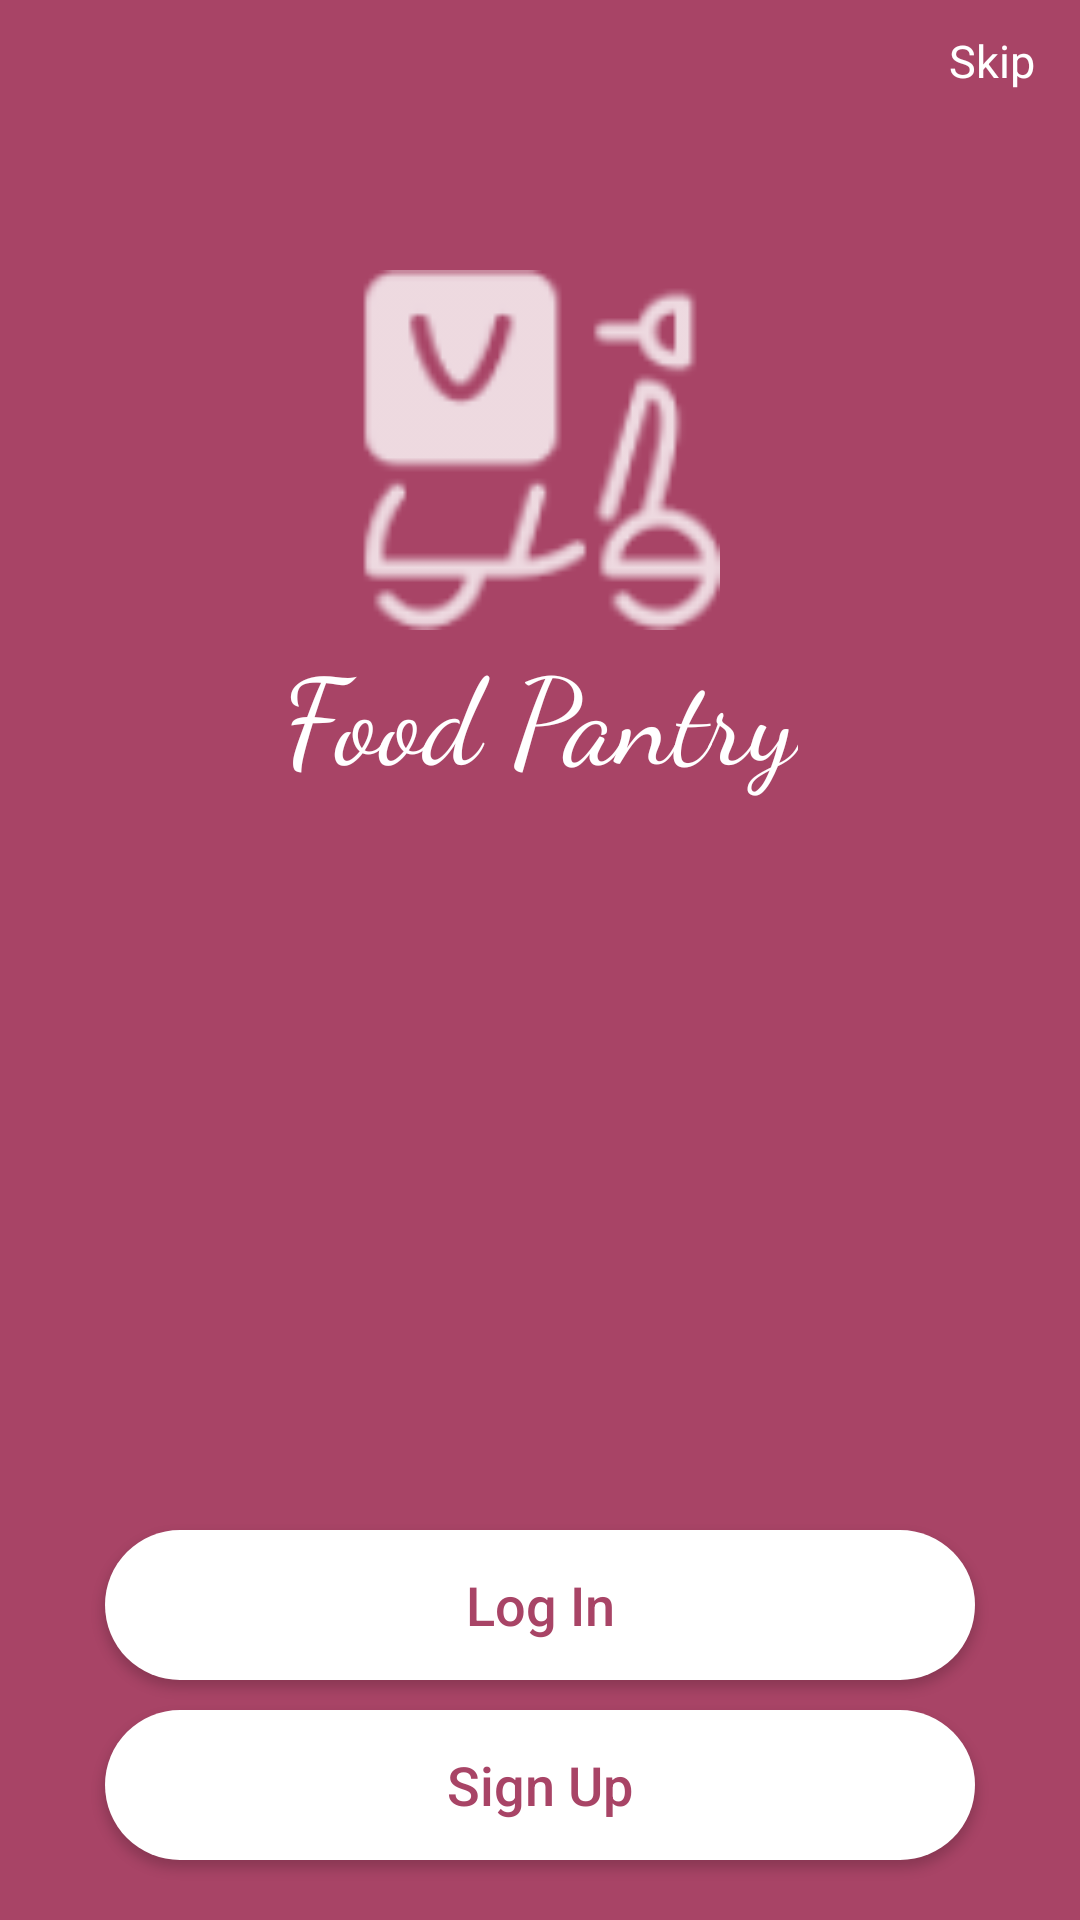

Android layout source for this screen:
<!-- AndroidManifest.xml: application theme Theme.GroceryApp -->
<!-- res/layout/activity_get_started.xml -->
<?xml version="1.0" encoding="utf-8"?>
<androidx.constraintlayout.widget.ConstraintLayout xmlns:android="http://schemas.android.com/apk/res/android"
    xmlns:app="http://schemas.android.com/apk/res-auto"
    xmlns:tools="http://schemas.android.com/tools"
    android:layout_width="match_parent"
    android:layout_height="match_parent"
    tools:context=".GetStarted"
    android:background="@color/pink_dark">

    <TextView
        android:id="@+id/getStarted_skip_textView"
        android:layout_width="wrap_content"
        android:layout_height="wrap_content"
        app:layout_constraintRight_toRightOf="parent"
        app:layout_constraintTop_toTopOf="parent"
        android:text="Skip"
        android:textColor="@color/white"
        android:textSize="15sp"
        android:layout_marginTop="10dp"
        android:layout_marginEnd="15dp"/>

    <ImageView
        android:id="@+id/getStarted_appLogo_img"
        android:layout_width="120dp"
        android:layout_height="120dp"
        android:src="@drawable/ic_app_logo"
        app:layout_constraintTop_toTopOf="@id/getStarted_skip_textView"
        app:layout_constraintRight_toRightOf="parent"
        app:layout_constraintLeft_toLeftOf="parent"
        android:layout_marginTop="80dp"/>

    <TextView
        android:id="@+id/getStarted_appName_textView"
        android:layout_width="wrap_content"
        android:layout_height="wrap_content"
        android:text="Food Pantry"
        android:textColor="@color/white"
        android:textSize="40dp"
        android:fontFamily="cursive"
        app:layout_constraintRight_toRightOf="parent"
        app:layout_constraintLeft_toLeftOf="parent"
        app:layout_constraintTop_toBottomOf="@id/getStarted_appLogo_img"/>

    <Button
        android:id="@+id/getStarted_signUp_btn"
        android:layout_width="match_parent"
        android:layout_height="50dp"
        app:layout_constraintRight_toRightOf="parent"
        app:layout_constraintLeft_toLeftOf="parent"
        app:layout_constraintBottom_toBottomOf="parent"
        android:background="@drawable/custom_rouded_white_background"
        android:layout_marginStart="35dp"
        android:layout_marginEnd="35dp"
        android:text="Sign Up"
        android:textColor="@drawable/custom_btn_text_color"
        android:textAllCaps="false"
        android:textSize="18sp"
        android:layout_marginBottom="20dp"/>

    <Button
        android:id="@+id/getStarted_logIn_btn"
        android:layout_width="match_parent"
        android:layout_height="50dp"
        app:layout_constraintRight_toRightOf="parent"
        app:layout_constraintLeft_toLeftOf="parent"
        app:layout_constraintBottom_toTopOf="@id/getStarted_signUp_btn"
        android:background="@drawable/custom_rouded_white_background"
        android:layout_marginStart="35dp"
        android:layout_marginEnd="35dp"
        android:text="Log In"
        android:textColor="@drawable/custom_btn_text_color"
        android:textAllCaps="false"
        android:textSize="18sp"
        android:layout_marginBottom="10dp"/>

</androidx.constraintlayout.widget.ConstraintLayout>
<!-- resources referenced by this layout -->
<resources>
  <color name="pink_dark">#a84466</color>
  <color name="white">#FFFFFFFF</color>
  <!-- drawable custom_btn_text_color (drawable) -->
  <?xml version="1.0" encoding="utf-8"?>
  <selector xmlns:android="http://schemas.android.com/apk/res/android">
      <item android:state_pressed="true" android:color="@color/white"/>
      <item android:color="@color/pink_dark"/>
  </selector>
  <!-- drawable custom_rouded_white_background (drawable) -->
  <?xml version="1.0" encoding="utf-8"?>
  <selector xmlns:android="http://schemas.android.com/apk/res/android">
      <item android:state_pressed="true">
          <shape android:shape="rectangle">
              <solid android:color="@color/pink_dark" />
              <corners android:radius="360dp" />
          </shape>
      </item>
      <item>
          <shape android:shape="rectangle">
              <solid android:color="@color/white" />
              <corners android:radius="360dp"/>
          </shape>
  
      </item>
  </selector>
  <!-- drawable ic_app_logo: png bitmap (drawable-hdpi, 1075 bytes) -->
  <style name="Theme.GroceryApp" parent="Theme.MaterialComponents.DayNight.NoActionBar">
          
          <item name="colorPrimary">@color/pink_light</item>
          <item name="colorPrimaryVariant">@color/pink_dark</item>
          <item name="colorOnPrimary">@color/white</item>
          
          <item name="colorSecondary">@color/teal_200</item>
          <item name="colorSecondaryVariant">@color/teal_700</item>
          <item name="colorOnSecondary">@color/black</item>
          
          <item name="android:statusBarColor" tools:targetApi="l">?attr/colorPrimaryVariant</item>
          
      </style>
  <color name="pink_light">#f06292</color>
  <color name="teal_200">#FF03DAC5</color>
  <color name="teal_700">#FF018786</color>
  <color name="black">#FF000000</color>
</resources>
